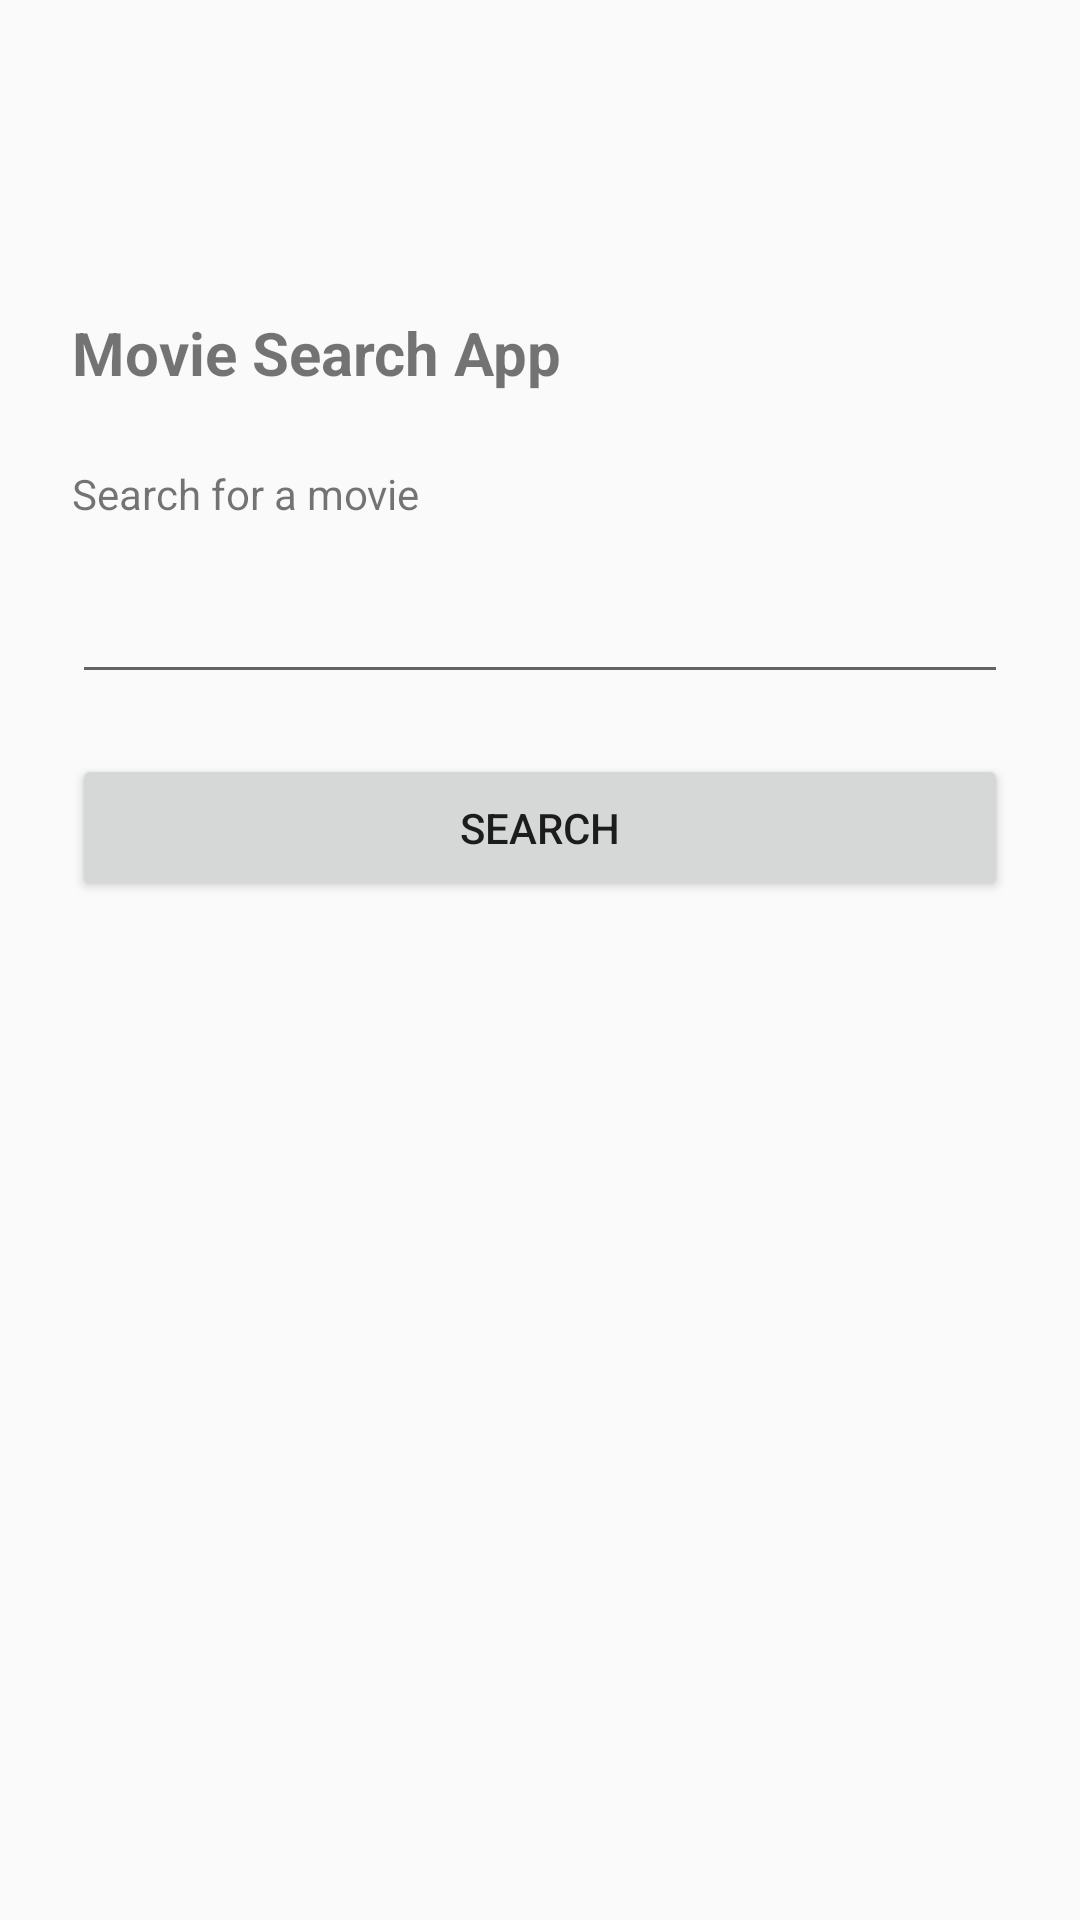

Write the Android layout XML for this screen, with the resource values it uses.
<!-- AndroidManifest.xml: activity theme Theme.KreshchukMovieApp -->
<!-- res/layout/activity_main.xml -->
<?xml version="1.0" encoding="utf-8"?>
<androidx.constraintlayout.widget.ConstraintLayout xmlns:android="http://schemas.android.com/apk/res/android"
    xmlns:app="http://schemas.android.com/apk/res-auto"
    xmlns:tools="http://schemas.android.com/tools"
    android:layout_width="match_parent"
    android:layout_height="match_parent">

    <Button
        android:id="@+id/searchButton"
        android:layout_width="0dp"
        android:layout_height="49dp"
        android:layout_marginStart="24dp"
        android:layout_marginTop="20dp"
        android:layout_marginEnd="24dp"
        android:text="@string/search_button"
        app:layout_constraintEnd_toEndOf="parent"
        app:layout_constraintStart_toStartOf="parent"
        app:layout_constraintTop_toBottomOf="@+id/searchInput" />

    <EditText
        android:id="@+id/searchInput"
        android:layout_width="0dp"
        android:layout_height="wrap_content"
        android:layout_marginStart="24dp"
        android:layout_marginTop="16dp"
        android:layout_marginEnd="24dp"
        android:ems="10"
        android:inputType="text"
        android:text=""
        app:layout_constraintEnd_toEndOf="parent"
        app:layout_constraintStart_toStartOf="parent"
        app:layout_constraintTop_toBottomOf="@+id/searchLabel" />

    <TextView
        android:id="@+id/searchLabel"
        android:layout_width="wrap_content"
        android:layout_height="wrap_content"
        android:layout_marginTop="24dp"
        android:text="@string/search_label"
        app:layout_constraintStart_toStartOf="@+id/searchInput"
        app:layout_constraintTop_toBottomOf="@+id/welcomeText" />

    <TextView
        android:id="@+id/welcomeText"
        android:layout_width="wrap_content"
        android:layout_height="wrap_content"
        android:layout_marginTop="104dp"
        android:text="@string/page_title"
        android:textSize="20sp"
        android:textStyle="bold"
        app:layout_constraintStart_toStartOf="@+id/searchLabel"
        app:layout_constraintTop_toTopOf="parent" />

</androidx.constraintlayout.widget.ConstraintLayout>
<!-- resources referenced by this layout -->
<resources>
  <string name="page_title">Movie Search App</string>
  <string name="search_button">Search</string>
  <string name="search_label">Search for a movie</string>
  <style name="Theme.KreshchukMovieApp" parent="android:Theme.Material.Light.NoActionBar" />
</resources>
